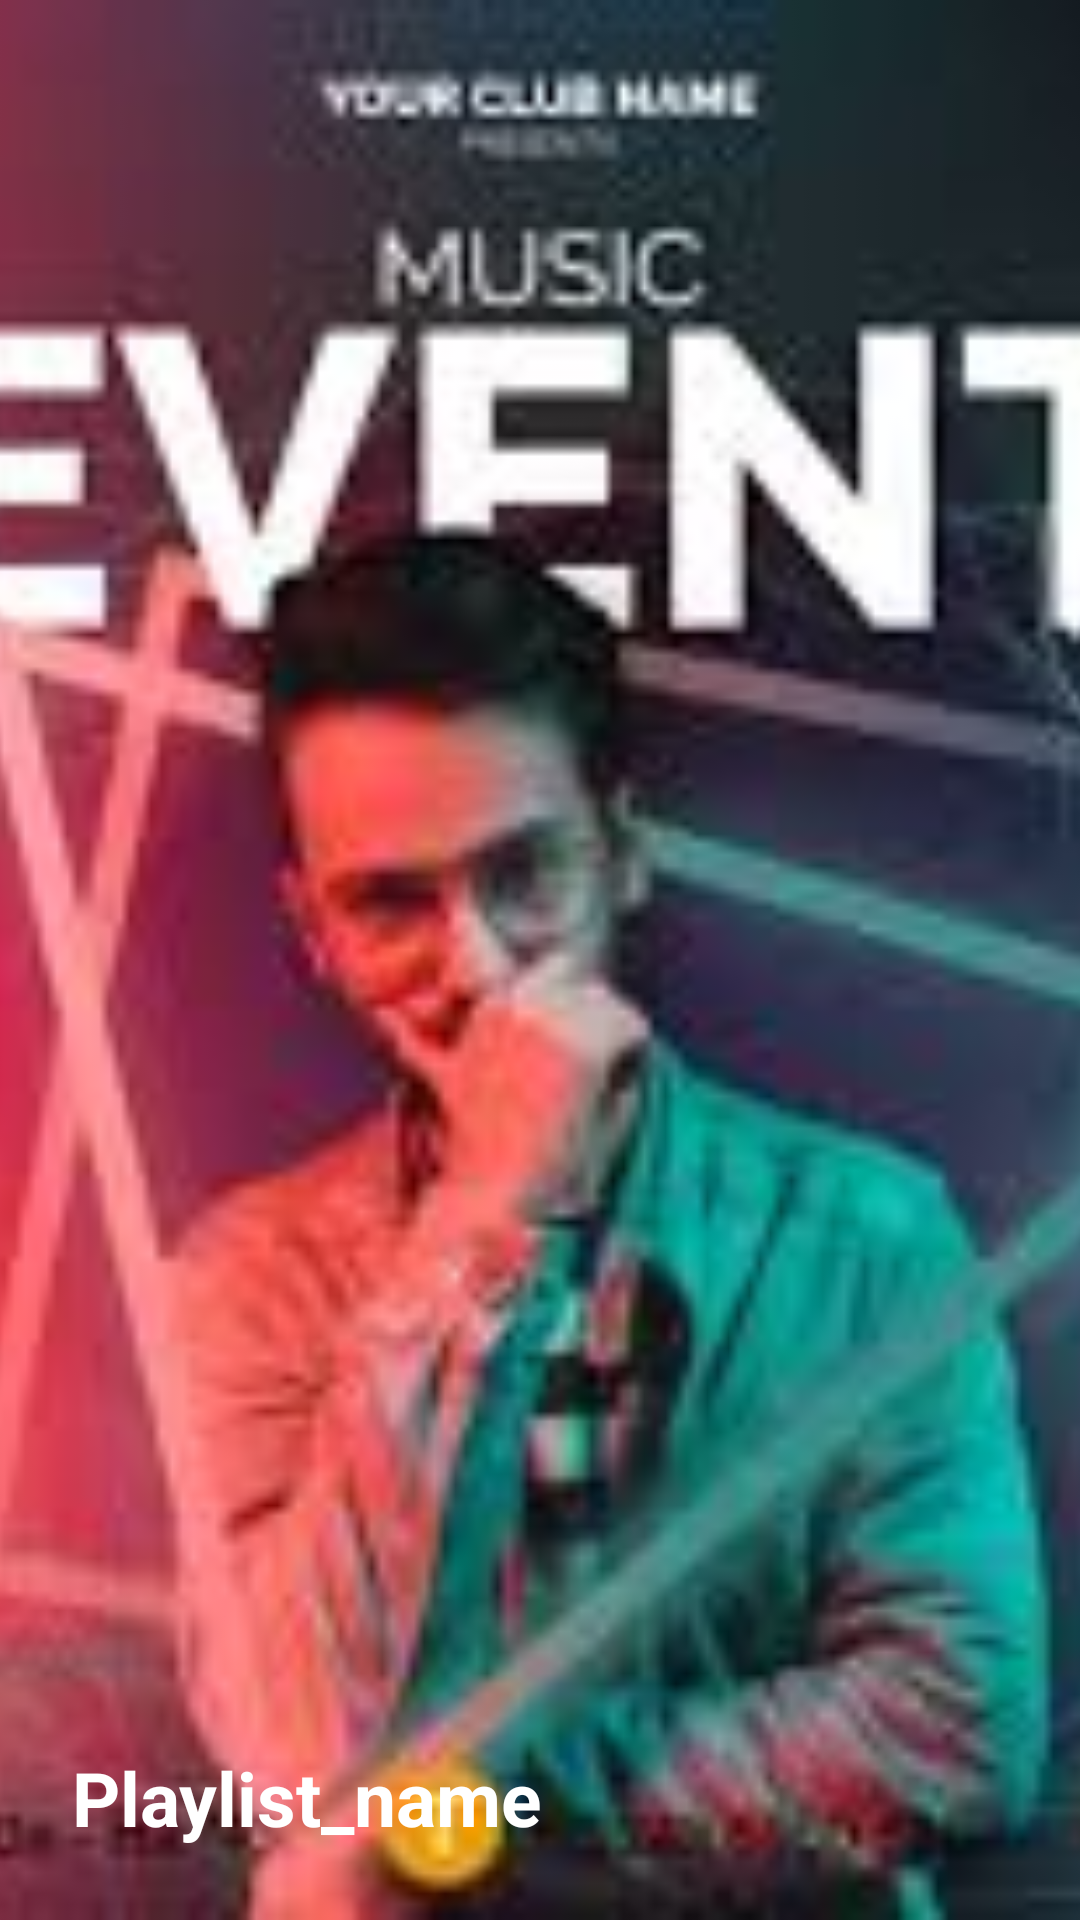

Layout XML and referenced resources for this Android screen:
<!-- AndroidManifest.xml: application theme Theme.MusicPlay -->
<!-- res/layout/slider_item.xml -->
<?xml version="1.0" encoding="utf-8"?>
<androidx.constraintlayout.widget.ConstraintLayout xmlns:android="http://schemas.android.com/apk/res/android"
    xmlns:app="http://schemas.android.com/apk/res-auto"
    xmlns:tools="http://schemas.android.com/tools"
    android:layout_width="match_parent"
    android:layout_height="250dp">

    <ImageView
        android:layout_width="0dp"
        android:layout_height="0dp"
        android:id="@+id/slider_image"
        android:scaleType="centerCrop"
        android:foreground="@drawable/gradient_foreground"
        app:layout_constraintEnd_toEndOf="parent"
        app:layout_constraintStart_toStartOf="parent"
        app:layout_constraintTop_toTopOf="parent"
        app:layout_constraintBottom_toBottomOf="parent"
        app:srcCompat="@drawable/poster1"/>

    <TextView
        android:id="@+id/slider_item"
        android:layout_width="wrap_content"
        android:layout_height="wrap_content"
        android:layout_marginStart="24dp"
        android:layout_marginBottom="24dp"
        android:text="Playlist_name"
        android:textStyle="bold"
        android:textSize="25sp"
        android:textColor="@color/white"
        app:layout_constraintStart_toStartOf="parent"
        app:layout_constraintBottom_toBottomOf="parent"/>




</androidx.constraintlayout.widget.ConstraintLayout>
<!-- resources referenced by this layout -->
<resources>
  <color name="white">#FFFFFFFF</color>
  <!-- drawable gradient_foreground (drawable) -->
  <?xml version="1.0" encoding="utf-8"?>
  <shape android:shape="rectangle"
      xmlns:android="http://schemas.android.com/apk/res/android" >
  
      <gradient
          android:startColor="@color/transparent"
          android:endColor="@color/editText"
          android:angle="-90"/>
  </shape>
  <!-- drawable poster1: jpg bitmap (drawable, 10358 bytes) -->
  <style name="Theme.MusicPlay" parent="Base.Theme.MusicPlay" />
  <color name="transparent">#00FF0000</color>
  <color name="editText">#80292E58</color>
  <style name="Base.Theme.MusicPlay" parent="Theme.AppCompat.DayNight.NoActionBar">
          
          
  
          
          <item name="colorPrimary">@color/purple_500</item>
          <item name="colorPrimaryVariant">@color/purple_700</item>
          <item name="colorOnPrimary">@color/white</item>
          
          <item name="colorSecondary">@color/teal_200</item>
          <item name="colorSecondaryVariant">@color/teal_700</item>
          <item name="colorOnSecondary">@color/black</item>
          
          <item name="android:statusBarColor">?attr/colorPrimaryVariant</item>
      </style>
  <color name="purple_500">#FF6200EE</color>
  <color name="purple_700">#FF3700B3</color>
  <color name="teal_200">#FF03DAC5</color>
  <color name="teal_700">#FF018786</color>
  <color name="black">#FF000000</color>
</resources>
